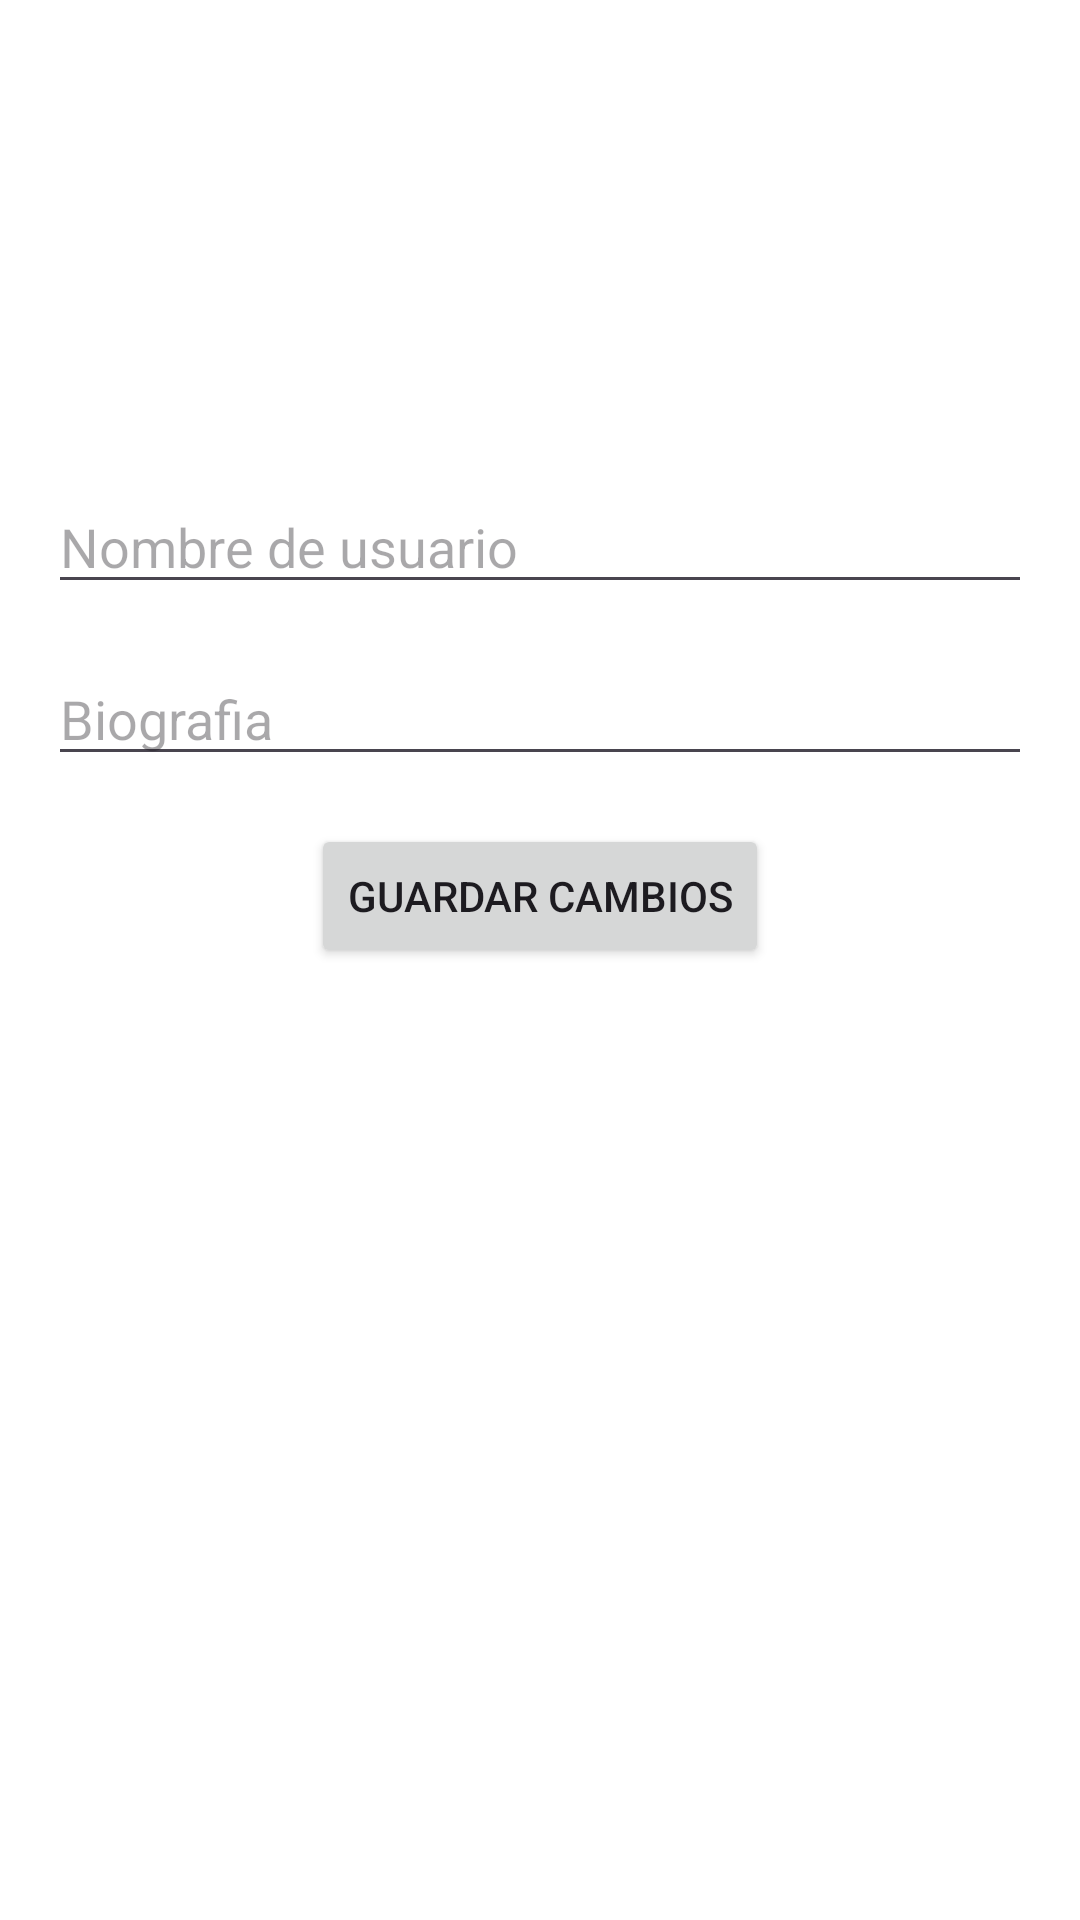

Layout XML and referenced resources for this Android screen:
<!-- AndroidManifest.xml: application theme Theme.MiAplicacionDeVideojuegos -->
<!-- res/layout/activity_pantallaeditarperfil.xml -->
<?xml version="1.0" encoding="utf-8"?>
<androidx.constraintlayout.widget.ConstraintLayout
    xmlns:android="http://schemas.android.com/apk/res/android"
    xmlns:app="http://schemas.android.com/apk/res-auto"
    xmlns:tools="http://schemas.android.com/tools"
    android:layout_width="match_parent"
    android:layout_height="match_parent"
    android:background="@android:color/white"
    tools:context=".PantallaEditarPerfilActivity">

    <ImageView
        android:id="@+id/imagenPerfil"
        android:layout_width="128dp"
        android:layout_height="128dp"
        android:layout_marginStart="16dp"
        android:layout_marginTop="16dp"
        android:layout_marginEnd="16dp"
        android:src="@drawable/iconoperfil"
        app:layout_constraintEnd_toEndOf="parent"
        app:layout_constraintStart_toStartOf="parent"
        app:layout_constraintTop_toTopOf="parent" />

    <EditText
        android:id="@+id/editTextNombre"
        android:layout_width="0dp"
        android:layout_height="wrap_content"
        android:layout_marginStart="16dp"
        android:hint="Nombre de usuario"
        android:layout_marginEnd="16dp"
        android:layout_marginTop="16dp"
        android:textColor="@android:color/black"
        app:layout_constraintEnd_toEndOf="parent"
        app:layout_constraintStart_toStartOf="parent"
        app:layout_constraintTop_toBottomOf="@+id/imagenPerfil" />

    <EditText
        android:id="@+id/editTextBiografia"
        android:layout_width="0dp"
        android:layout_height="wrap_content"
        android:hint="Biografia"
        android:layout_marginStart="16dp"
        android:layout_marginEnd="16dp"
        android:layout_marginTop="16dp"
        android:textColor="@android:color/black"
        app:layout_constraintEnd_toEndOf="parent"
        app:layout_constraintStart_toStartOf="parent"
        app:layout_constraintTop_toBottomOf="@+id/editTextNombre" />

    <Button
        android:id="@+id/botonGuardarCambios"
        android:layout_width="wrap_content"
        android:layout_height="wrap_content"
        android:layout_marginTop="16dp"
        android:text="Guardar cambios"
        app:layout_constraintEnd_toEndOf="parent"
        app:layout_constraintStart_toStartOf="parent"
        app:layout_constraintTop_toBottomOf="@+id/editTextBiografia" />
</androidx.constraintlayout.widget.ConstraintLayout>
<!-- resources referenced by this layout -->
<resources>
  <style name="Theme.MiAplicacionDeVideojuegos" parent="Base.Theme.MiAplicacionDeVideojuegos" />
  <style name="Base.Theme.MiAplicacionDeVideojuegos" parent="Theme.Material3.DayNight.NoActionBar">
          
          
      </style>
</resources>
